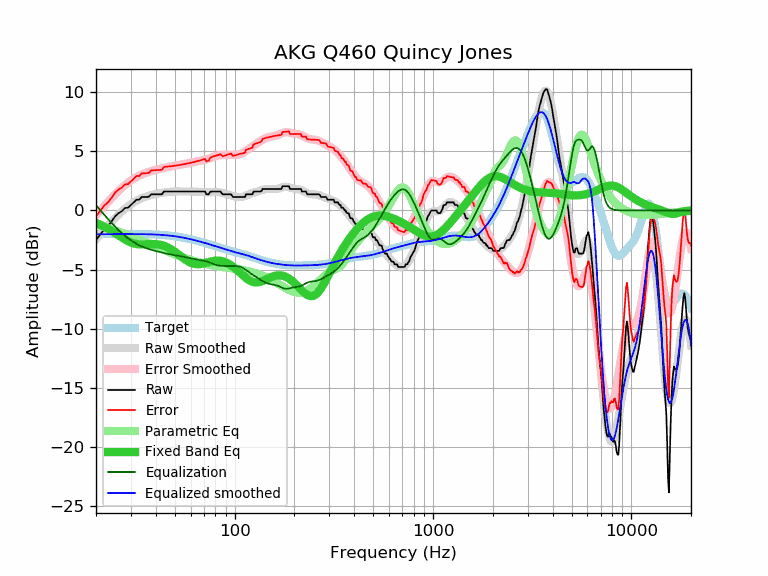

Source data for this figure (header and first rows):
frequency, raw, error, smoothed, error_smoothed, equalization, parametric_eq, equalized_raw, equalized_smoothed, target
20, -2.51, -0.50, -2.45, -0.44, 0.44, -1.06, -2.07, -2.01, -2.01
21, -2.05, -0.04, -2.03, -0.02, 0.02, -1.21, -2.03, -2.01, -2.01
22, -1.60, 0.41, -1.64, 0.37, -0.37, -1.37, -1.97, -2.01, -2.01
23, -1.32, 0.69, -1.28, 0.73, -0.73, -1.55, -2.05, -2.01, -2.01
24, -0.91, 1.09, -0.94, 1.06, -1.06, -1.73, -1.97, -2.00, -2.00
25, -0.49, 1.51, -0.63, 1.37, -1.37, -1.92, -1.86, -2.00, -2.00
26, -0.23, 1.77, -0.34, 1.66, -1.66, -2.11, -1.89, -2.00, -2.00
27, -0.06, 1.94, -0.09, 1.91, -1.91, -2.30, -1.97, -2.00, -2.00
28, 0.21, 2.21, 0.14, 2.14, -2.14, -2.46, -1.93, -2.00, -2.00
29, 0.23, 2.23, 0.35, 2.35, -2.35, -2.60, -2.12, -2.00, -2.00
30, 0.46, 2.46, 0.53, 2.53, -2.53, -2.71, -2.07, -2.00, -2.00
31, 0.68, 2.68, 0.69, 2.69, -2.69, -2.79, -2.01, -2.00, -2.00
32, 0.91, 2.91, 0.82, 2.82, -2.82, -2.85, -1.91, -2.00, -2.00
33, 0.91, 2.91, 0.94, 2.94, -2.94, -2.87, -2.03, -2.00, -2.00
34, 1.14, 3.15, 1.04, 3.04, -3.04, -2.88, -1.90, -2.01, -2.01
35, 1.14, 3.15, 1.12, 3.13, -3.13, -2.87, -1.99, -2.01, -2.01
36, 1.14, 3.15, 1.19, 3.21, -3.21, -2.86, -2.07, -2.01, -2.01
37, 1.17, 3.19, 1.26, 3.27, -3.27, -2.85, -2.10, -2.02, -2.02
38, 1.37, 3.39, 1.31, 3.33, -3.33, -2.84, -1.96, -2.02, -2.02
39, 1.37, 3.40, 1.35, 3.39, -3.39, -2.84, -2.02, -2.03, -2.03
40, 1.37, 3.41, 1.39, 3.43, -3.43, -2.85, -2.06, -2.04, -2.04
41, 1.37, 3.42, 1.43, 3.48, -3.48, -2.87, -2.11, -2.05, -2.05
42, 1.37, 3.43, 1.46, 3.52, -3.52, -2.90, -2.15, -2.06, -2.06
43, 1.37, 3.44, 1.49, 3.56, -3.56, -2.94, -2.19, -2.07, -2.07
44, 1.60, 3.68, 1.52, 3.60, -3.60, -2.99, -2.00, -2.08, -2.08
45, 1.60, 3.70, 1.54, 3.64, -3.64, -3.06, -2.04, -2.10, -2.10
46, 1.60, 3.71, 1.56, 3.67, -3.67, -3.13, -2.07, -2.11, -2.11
47, 1.60, 3.73, 1.58, 3.71, -3.71, -3.21, -2.11, -2.13, -2.13
48, 1.60, 3.75, 1.59, 3.74, -3.74, -3.30, -2.14, -2.15, -2.15
49, 1.60, 3.77, 1.60, 3.77, -3.77, -3.40, -2.17, -2.17, -2.17
50, 1.60, 3.79, 1.60, 3.79, -3.79, -3.50, -2.19, -2.19, -2.19
51, 1.60, 3.81, 1.61, 3.82, -3.82, -3.61, -2.22, -2.21, -2.21
52, 1.60, 3.83, 1.61, 3.84, -3.84, -3.71, -2.24, -2.23, -2.23
53, 1.60, 3.85, 1.61, 3.86, -3.86, -3.82, -2.26, -2.25, -2.25
54, 1.60, 3.88, 1.61, 3.89, -3.89, -3.92, -2.29, -2.28, -2.28
55, 1.60, 3.90, 1.61, 3.91, -3.91, -4.03, -2.31, -2.30, -2.30
56, 1.60, 3.93, 1.61, 3.93, -3.93, -4.12, -2.33, -2.33, -2.33
57, 1.60, 3.95, 1.61, 3.96, -3.96, -4.21, -2.36, -2.35, -2.35
58, 1.60, 3.98, 1.61, 3.99, -3.99, -4.29, -2.39, -2.38, -2.38
59, 1.60, 4.01, 1.61, 4.01, -4.01, -4.36, -2.41, -2.41, -2.41
60, 1.60, 4.04, 1.61, 4.04, -4.04, -4.42, -2.44, -2.44, -2.44
61, 1.60, 4.06, 1.61, 4.07, -4.07, -4.47, -2.47, -2.46, -2.46
62, 1.60, 4.09, 1.61, 4.10, -4.10, -4.50, -2.50, -2.49, -2.49
63, 1.60, 4.12, 1.60, 4.12, -4.12, -4.53, -2.52, -2.52, -2.52
64, 1.60, 4.15, 1.60, 4.15, -4.15, -4.54, -2.55, -2.55, -2.55
65, 1.60, 4.18, 1.59, 4.17, -4.17, -4.55, -2.57, -2.58, -2.58
66, 1.60, 4.21, 1.58, 4.19, -4.19, -4.55, -2.59, -2.61, -2.61
67, 1.60, 4.24, 1.57, 4.21, -4.21, -4.54, -2.61, -2.64, -2.64
68, 1.60, 4.27, 1.56, 4.23, -4.23, -4.52, -2.63, -2.67, -2.67
69, 1.60, 4.30, 1.55, 4.25, -4.25, -4.50, -2.65, -2.70, -2.70
70, 1.60, 4.33, 1.54, 4.27, -4.27, -4.48, -2.67, -2.73, -2.73
71, 1.60, 4.36, 1.53, 4.29, -4.29, -4.45, -2.69, -2.76, -2.76
72, 1.37, 4.16, 1.53, 4.31, -4.31, -4.42, -2.94, -2.79, -2.79
73, 1.37, 4.19, 1.53, 4.34, -4.34, -4.39, -2.97, -2.82, -2.82
74, 1.37, 4.22, 1.53, 4.38, -4.38, -4.37, -3.01, -2.85, -2.85
75, 1.54, 4.42, 1.54, 4.41, -4.41, -4.34, -2.87, -2.88, -2.88
76, 1.60, 4.51, 1.55, 4.45, -4.45, -4.32, -2.85, -2.91, -2.91
77, 1.60, 4.54, 1.56, 4.49, -4.49, -4.30, -2.89, -2.94, -2.94
78, 1.60, 4.57, 1.56, 4.53, -4.53, -4.28, -2.93, -2.97, -2.97
79, 1.60, 4.59, 1.57, 4.57, -4.57, -4.27, -2.97, -2.99, -2.99
... 553 more rows
